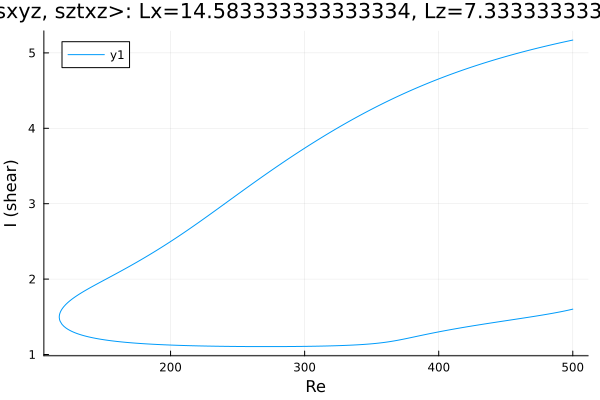

The table this chart was drawn from, first rows:
Re, shear
500.0, 5.17
499.5, 5.168
498.1, 5.163
496.7, 5.157
495.3, 5.152
493.9, 5.146
492.5, 5.141
491, 5.135
489.6, 5.13
488.2, 5.124
486.8, 5.118
485.4, 5.113
484, 5.107
482.6, 5.101
481.1, 5.095
479.7, 5.089
478.3, 5.083
476.9, 5.077
475.5, 5.071
474.1, 5.065
472.7, 5.058
471.2, 5.052
469.8, 5.046
468.4, 5.039
467, 5.033
465.6, 5.027
464.2, 5.02
462.8, 5.013
461.3, 5.007
459.9, 5
458.5, 4.993
457.1, 4.987
456.4, 4.983
455, 4.976
453.6, 4.969
452.1, 4.962
450.7, 4.955
449.3, 4.948
447.9, 4.941
446.5, 4.933
445.1, 4.926
443.7, 4.919
442.2, 4.911
440.8, 4.904
439.4, 4.896
438, 4.888
436.6, 4.881
435.2, 4.873
433.8, 4.865
432.3, 4.857
430.9, 4.849
429.5, 4.841
428.1, 4.833
426.7, 4.824
425.3, 4.816
423.9, 4.808
422.4, 4.799
421, 4.791
419.6, 4.782
418.2, 4.774
... 545 more rows
